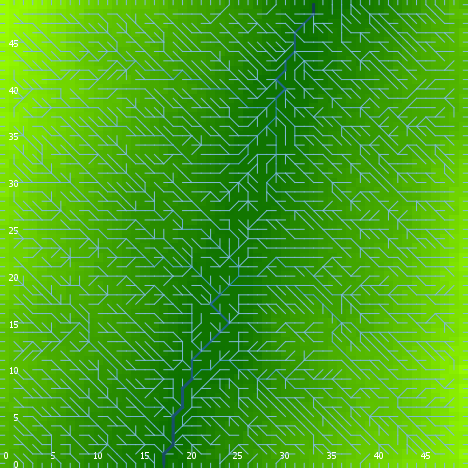

The file beside this chart, header and first rows:
export-world data (NetLogo 6.0.4)
land_04_withSoilProperties.nlogo
05/10/2020 12:17:49:863 +0100
RANDOM STATE
0 0 -1727483681 324 1.1918727881111437 f…
GLOBALS
min-pxcor, max-pxcor, min-pycor, max-pycor, perspective, subject, nextIndex, directed-links, ticks, display-mode, elevationdistribution, elev_algorithm-style, elev_featureanglerange, elev_inversioniterations, elev_noise, elev_numdepressions, elev_numprotuberances, elev_numranges, elev_numrifts, elev_rangeaggregation, elev_rangeheight, elev_rangelength, elev_riftaggregation, elev_riftheight
0, 49, 0, 49, 0, nobody, 2600, "UNDIRECTED", -1, "terrain", [29.251684984208843 39.407694653685205 3…, "C#", 23.64, 0.1528, 3.664, 6, 8, 84, 41, 0.2536, 28.07, 2735, 0.6978, -33.66
TURTLES
who, color, heading, xcor, ycor, shape, label, label-color, breed, hidden?, size, pen-size, pen-mode, numpoints
0, 125, 241, 22, 8, "default", "", 9.9, {breed flowholders}, true, 1, 1, "up", 
1, 65, 85, 4, 17, "default", "", 9.9, {breed flowholders}, true, 1, 1, "up", 
2, 125, 280, 1, 35, "default", "", 9.9, {breed flowholders}, true, 1, 1, "up", 
3, 75, 157, 42, 18, "default", "", 9.9, {breed flowholders}, true, 1, 1, "up", 
4, 25, 59, 12, 11, "default", "", 9.9, {breed flowholders}, true, 1, 1, "up", 
5, 15, 79, 31, 45, "default", "", 9.9, {breed flowholders}, true, 1, 1, "up", 
6, 135, 233, 9, 2, "default", "", 9.9, {breed flowholders}, true, 1, 1, "up", 
7, 97, 270, 0, 3, "line half", "", 9.9, {breed flowholders}, false, 1, 1, "up", 
8, 115, 211, 33, 32, "default", "", 9.9, {breed flowholders}, true, 1, 1, "up", 
9, 97, 270, 0, 15, "line half", "", 9.9, {breed flowholders}, false, 1, 1, "up", 
10, 65, 183, 38, 27, "default", "", 9.9, {breed flowholders}, true, 1, 1, "up", 
11, 97, 0, 4, 49, "line half", "", 9.9, {breed flowholders}, false, 1, 1, "up", 
12, 35, 298, 23, 42, "default", "", 9.9, {breed flowholders}, true, 1, 1, "up", 
13, 105, 226, 11, 42, "default", "", 9.9, {breed flowholders}, true, 1, 1, "up", 
14, 65, 6, 25, 22, "default", "", 9.9, {breed flowholders}, true, 1, 1, "up", 
15, 65, 242, 9, 28, "default", "", 9.9, {breed flowholders}, true, 1, 1, "up", 
16, 55, 312, 13, 44, "default", "", 9.9, {breed flowholders}, true, 1, 1, "up", 
17, 65, 190, 42, 21, "default", "", 9.9, {breed flowholders}, true, 1, 1, "up", 
18, 25, 337, 14, 45, "default", "", 9.9, {breed flowholders}, true, 1, 1, "up", 
19, 75, 220, 26, 23, "default", "", 9.9, {breed flowholders}, true, 1, 1, "up", 
20, 97, 180, 33, 0, "line half", "", 9.9, {breed flowholders}, false, 1, 1, "up", 
21, 25, 269, 38, 31, "default", "", 9.9, {breed flowholders}, true, 1, 1, "up", 
22, 95, 331, 39, 28, "default", "", 9.9, {breed flowholders}, true, 1, 1, "up", 
23, 125, 228, 47, 17, "default", "", 9.9, {breed flowholders}, true, 1, 1, "up", 
24, 25, 271, 23, 16, "default", "", 9.9, {breed flowholders}, true, 1, 1, "up", 
25, 105, 338, 32, 12, "default", "", 9.9, {breed flowholders}, true, 1, 1, "up", 
26, 95, 178, 43, 12, "default", "", 9.9, {breed flowholders}, true, 1, 1, "up", 
27, 85, 340, 1, 39, "default", "", 9.9, {breed flowholders}, true, 1, 1, "up", 
28, 135, 302, 17, 9, "default", "", 9.9, {breed flowholders}, true, 1, 1, "up", 
29, 105, 98, 23, 14, "default", "", 9.9, {breed flowholders}, true, 1, 1, "up", 
30, 65, 45, 32, 26, "default", "", 9.9, {breed flowholders}, true, 1, 1, "up", 
31, 15, 105, 16, 34, "default", "", 9.9, {breed flowholders}, true, 1, 1, "up", 
32, 95, 325, 26, 48, "default", "", 9.9, {breed flowholders}, true, 1, 1, "up", 
33, 55, 244, 22, 35, "default", "", 9.9, {breed flowholders}, true, 1, 1, "up", 
34, 95, 329, 27, 15, "default", "", 9.9, {breed flowholders}, true, 1, 1, "up", 
35, 15, 156, 40, 5, "default", "", 9.9, {breed flowholders}, true, 1, 1, "up", 
36, 25, 122, 38, 18, "default", "", 9.9, {breed flowholders}, true, 1, 1, "up", 
37, 115, 101, 48, 27, "default", "", 9.9, {breed flowholders}, true, 1, 1, "up", 
38, 135, 26, 9, 42, "default", "", 9.9, {breed flowholders}, true, 1, 1, "up", 
39, 105, 340, 46, 7, "default", "", 9.9, {breed flowholders}, true, 1, 1, "up", 
40, 75, 11, 30, 26, "default", "", 9.9, {breed flowholders}, true, 1, 1, "up", 
41, 115, 179, 31, 16, "default", "", 9.9, {breed flowholders}, true, 1, 1, "up", 
42, 25, 124, 26, 9, "default", "", 9.9, {breed flowholders}, true, 1, 1, "up", 
43, 135, 277, 35, 11, "default", "", 9.9, {breed flowholders}, true, 1, 1, "up", 
44, 105, 56, 8, 29, "default", "", 9.9, {breed flowholders}, true, 1, 1, "up", 
45, 5, 165, 37, 29, "default", "", 9.9, {breed flowholders}, true, 1, 1, "up", 
46, 55, 71, 20, 1, "default", "", 9.9, {breed flowholders}, true, 1, 1, "up", 
47, 65, 205, 22, 21, "default", "", 9.9, {breed flowholders}, true, 1, 1, "up", 
48, 135, 117, 36, 15, "default", "", 9.9, {breed flowholders}, true, 1, 1, "up", 
49, 105, 196, 8, 27, "default", "", 9.9, {breed flowholders}, true, 1, 1, "up", 
50, 15, 24, 13, 38, "default", "", 9.9, {breed flowholders}, true, 1, 1, "up", 
... 10,166 more rows
